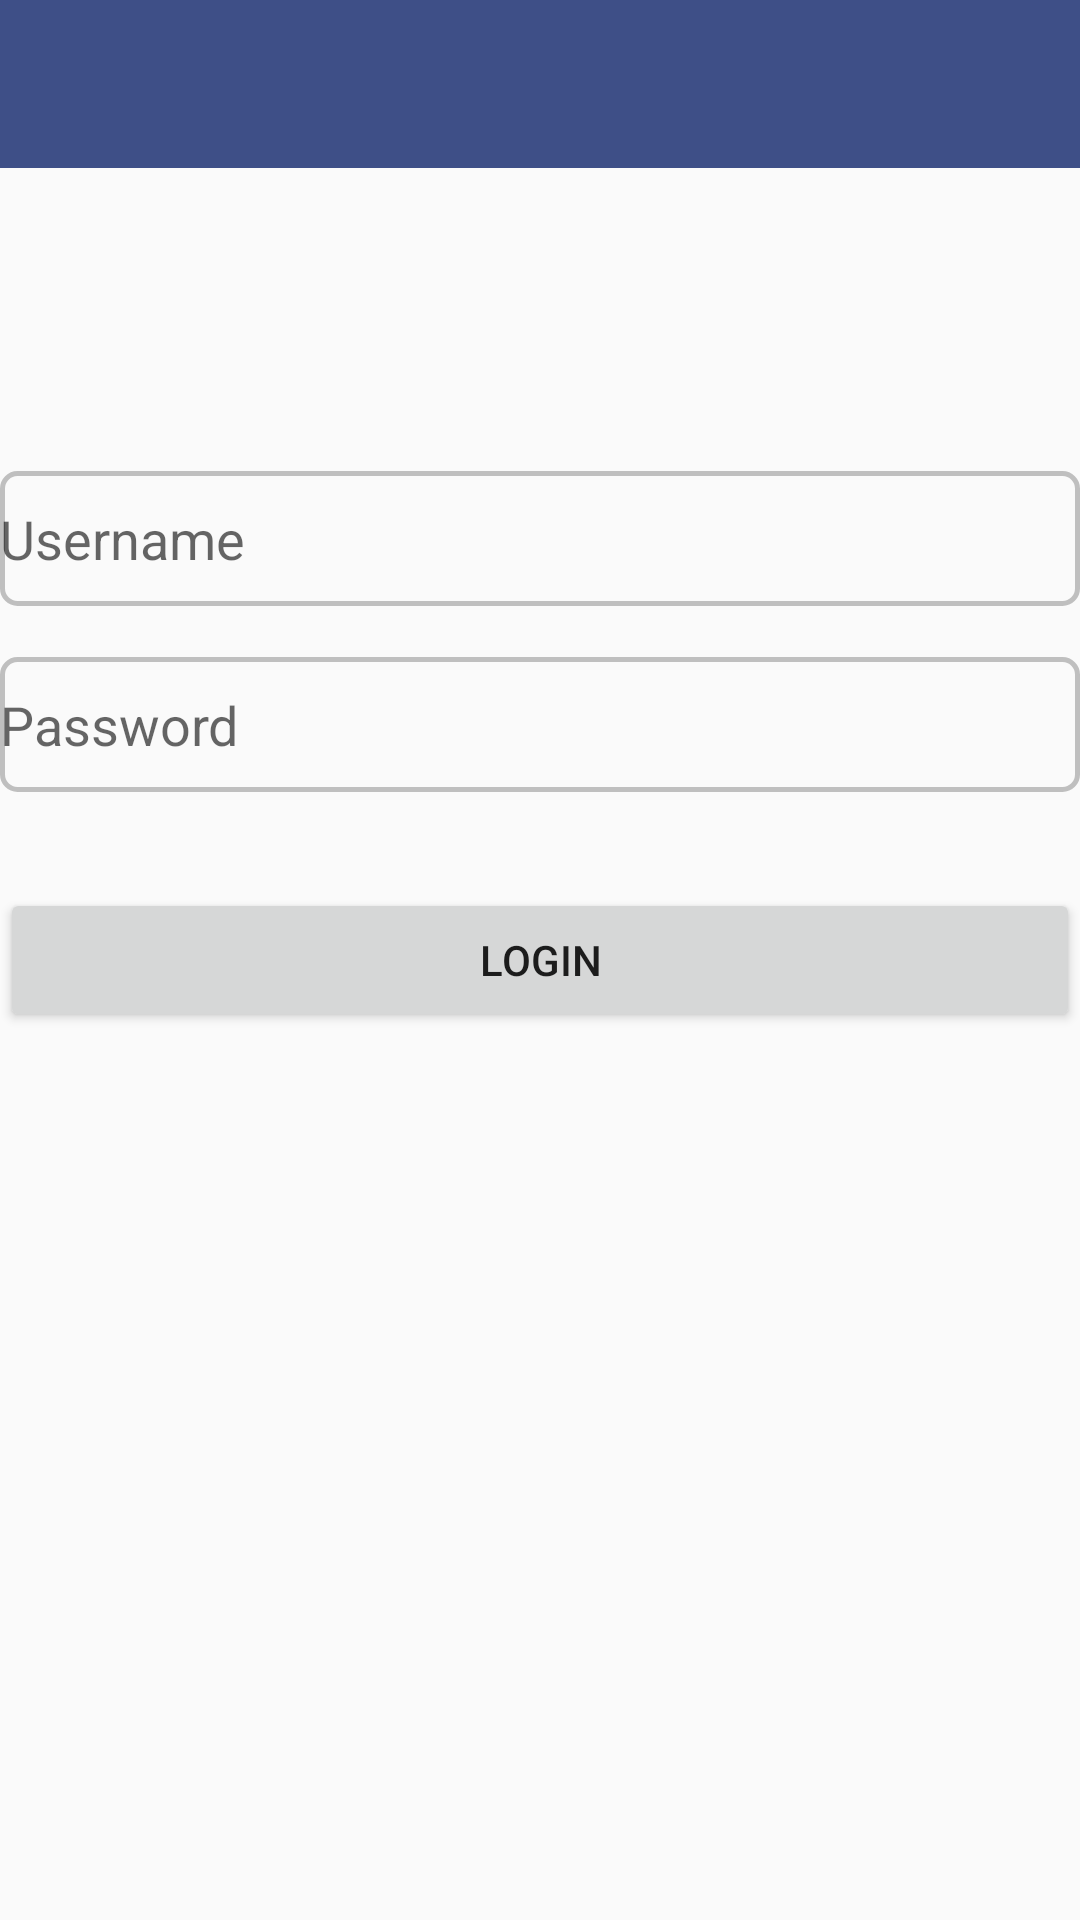

The Android layout XML behind this screen, and the referenced resources:
<!-- AndroidManifest.xml: application theme AppTheme -->
<!-- res/layout/login.xml -->
<?xml version="1.0" encoding="utf-8"?>
<RelativeLayout xmlns:android="http://schemas.android.com/apk/res/android"
    xmlns:tools="http://schemas.android.com/tools"
    android:layout_width="match_parent"
    android:layout_height="match_parent"
    tools:context=".Login">

    <android.support.v7.widget.Toolbar
        xmlns:android="http://schemas.android.com/apk/res/android"
        xmlns:app="http://schemas.android.com/apk/res-auto"
        android:id="@+id/toolbar"
        android:layout_width="match_parent"
        android:layout_height="wrap_content"
        android:background="@color/colorPrimary"
        android:minHeight="?attr/actionBarSize"
        app:theme="@style/MyCustomToolBarTheme"
        app:popupTheme="@style/MyCustomPopupTheme">

    </android.support.v7.widget.Toolbar>


    <Button
        android:layout_width="match_parent"
        android:layout_height="wrap_content"
        android:text="Login"
        android:id="@+id/btnLogin"
        android:layout_centerVertical="true"
        android:layout_alignParentLeft="true"
        android:layout_alignParentStart="true" />

    <EditText
        android:layout_width="match_parent"
        android:layout_height="45dp"
        android:background="@drawable/customised_edit_text"
        android:inputType="textPassword"
        android:id="@+id/editPassword"
        android:layout_above="@+id/btnLogin"
        android:layout_centerHorizontal="true"
        android:layout_marginBottom="32dp"
        android:hint="Password" />

    <EditText
        android:layout_width="match_parent"
        android:background="@drawable/customised_edit_text"
        android:inputType="text"
        android:id="@+id/editUsername"
        android:layout_above="@+id/editPassword"
        android:layout_centerHorizontal="true"
        android:layout_marginBottom="17dp"
        android:layout_height="45dp"
        android:hint="Username" />


</RelativeLayout>
<!-- resources referenced by this layout -->
<resources>
  <color name="colorPrimary">#3e4f87</color>
  <!-- drawable customised_edit_text (drawable) -->
  <?xml version="1.0" encoding="utf-8"?>
  <shape xmlns:android="http://schemas.android.com/apk/res/android" android:shape="rectangle">
  
      <gradient
          android:startColor="#fafafa"
          android:centerColor="#fafafa"
          android:endColor="#fafafa">
  
      </gradient>
  
      
      <stroke
          android:color="#aaa3a2a2"
          android:width="1.5dp"/>
  
      <corners
          android:bottomLeftRadius="5dp"
          android:topLeftRadius="5dp"
          android:bottomRightRadius="5dp"
          android:topRightRadius="5dp"/>
  
  </shape>
  <style name="MyCustomPopupTheme" parent="ThemeOverlay.AppCompat.Light">
          <item name="android:textColorPrimary">@color/colorPrimary</item> 
          <item name="android:background">#ffff</item>
  
      </style>
  <style name="MyCustomToolBarTheme" parent="ThemeOverlay.AppCompat.Light">
  
          <item name="android:textColorPrimary">#ffff</item>
          <item name="android:textColorSecondary">#ffff</item>
  
      </style>
  <style name="AppTheme" parent="Theme.AppCompat.Light.NoActionBar">
          
          <item name="colorPrimary">@color/colorPrimary</item>
          <item name="colorPrimaryDark">@color/colorPrimaryDark</item>
          <item name="colorAccent">@color/colorAccent</item>
  
          
      </style>
  <color name="colorPrimaryDark">#303F9F</color>
  <color name="colorAccent">#5e5d5d</color>
</resources>
